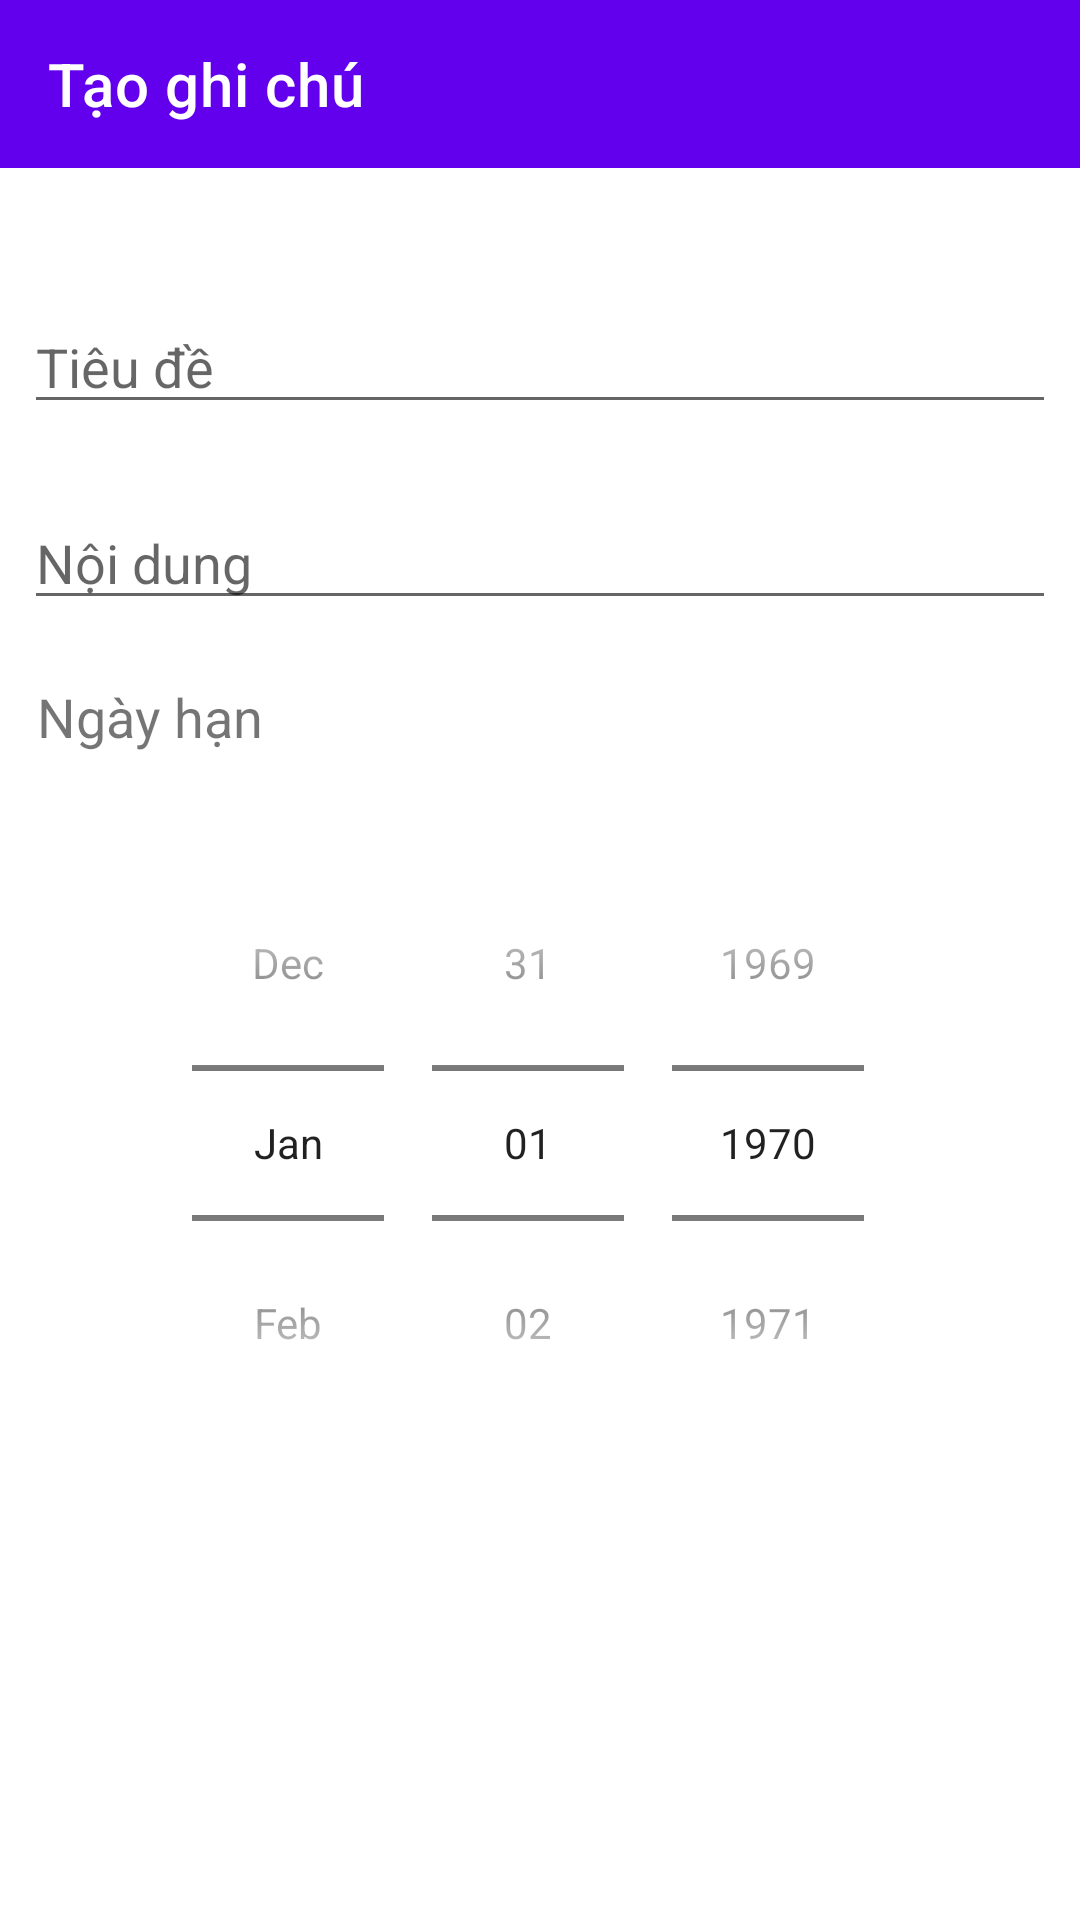

This screen was rendered from an Android layout file. Write that file and the resources it references.
<!-- AndroidManifest.xml: application theme Theme.Notes -->
<!-- res/layout/activity_add_notes.xml -->
<?xml version="1.0" encoding="utf-8"?>
<androidx.constraintlayout.widget.ConstraintLayout xmlns:android="http://schemas.android.com/apk/res/android"
    xmlns:app="http://schemas.android.com/apk/res-auto"
    xmlns:tools="http://schemas.android.com/tools"
    android:layout_width="match_parent"
    android:layout_height="match_parent"
    tools:context=".AddNotesActivity">

    <androidx.appcompat.widget.Toolbar
        android:id="@+id/toolbar"
        android:layout_width="match_parent"
        android:layout_height="wrap_content"
        android:background="?attr/colorPrimary"
        android:minHeight="?attr/actionBarSize"
        android:theme="?attr/actionBarTheme"
        app:layout_constraintEnd_toEndOf="parent"
        app:layout_constraintStart_toStartOf="parent"
        app:layout_constraintTop_toTopOf="parent"
        app:title="Tạo ghi chú"
        app:titleTextColor="@color/white" />

    <EditText
        android:id="@+id/description"
        android:layout_width="match_parent"
        android:layout_height="wrap_content"
        android:layout_marginStart="8dp"
        android:layout_marginTop="24dp"
        android:layout_marginEnd="8dp"
        android:hint="Nội dung"
        android:textColor="@color/black"
        app:layout_constraintEnd_toEndOf="parent"
        app:layout_constraintHorizontal_bias="1.0"
        app:layout_constraintStart_toStartOf="parent"
        app:layout_constraintTop_toBottomOf="@+id/title" />

    <EditText
        android:id="@+id/title"
        android:layout_width="match_parent"
        android:layout_height="wrap_content"
        android:layout_marginStart="8dp"
        android:layout_marginTop="44dp"
        android:layout_marginEnd="8dp"
        android:hint="Tiêu đề"
        android:textColor="@color/black"
        app:layout_constraintEnd_toEndOf="parent"
        app:layout_constraintHorizontal_bias="0.0"
        app:layout_constraintStart_toStartOf="parent"
        app:layout_constraintTop_toBottomOf="@+id/toolbar" />

    <DatePicker
        android:id="@+id/datePicker"
        android:layout_width="329dp"
        android:layout_height="214dp"
        android:layout_marginTop="24dp"
        android:calendarViewShown="false"
        android:datePickerMode="spinner"
        app:layout_constraintEnd_toEndOf="parent"
        app:layout_constraintStart_toStartOf="parent"
        app:layout_constraintTop_toBottomOf="@+id/textView2" />

    <Button
        android:id="@+id/addNote"
        android:layout_width="match_parent"
        android:layout_height="wrap_content"
        android:layout_margin="8dp"
        android:layout_marginBottom="24dp"
        android:background="@drawable/custom_btn_bg"
        android:text="Lưu"
        android:textAlignment="center"
        android:textColor="@color/white"
        android:textSize="18sp"
        app:layout_constraintBottom_toBottomOf="parent"
        app:layout_constraintEnd_toEndOf="parent"
        app:layout_constraintStart_toStartOf="parent" />

    <TextView
        android:id="@+id/textView2"
        android:layout_width="wrap_content"
        android:layout_height="wrap_content"
        android:layout_marginTop="20dp"
        android:text="Ngày hạn"
        android:paddingLeft="6dp"
        android:textSize="18sp"
        app:layout_constraintEnd_toEndOf="parent"
        app:layout_constraintHorizontal_bias="0.023"
        app:layout_constraintStart_toStartOf="parent"
        app:layout_constraintTop_toBottomOf="@+id/description" />


</androidx.constraintlayout.widget.ConstraintLayout>
<!-- resources referenced by this layout -->
<resources>
  <style name="Theme.Notes" parent="Theme.MaterialComponents.DayNight.NoActionBar">
          
          <item name="colorPrimary">@color/purple_500</item>
          <item name="colorPrimaryVariant">@color/purple_700</item>
          <item name="colorOnPrimary">@color/white</item>
          
          <item name="colorSecondary">@color/teal_200</item>
          <item name="colorSecondaryVariant">@color/teal_700</item>
          <item name="colorOnSecondary">@color/white</item>
          
          <item name="android:statusBarColor" tools:targetApi="l">?attr/colorPrimaryVariant</item>
          
          <item name="android:actionMenuTextColor">@color/white</item>
      </style>
  <!-- not gathered from this repository: default colours our renderer supplied (Android Studio template values) -->
  <color name="purple_500">#FF6200EE</color>
  <color name="purple_700">#FF3700B3</color>
  <color name="teal_200">#FF03DAC5</color>
  <color name="teal_700">#FF018786</color>
  <color name="black">#FF000000</color>
  <color name="white">#FFFFFFFF</color>
</resources>
